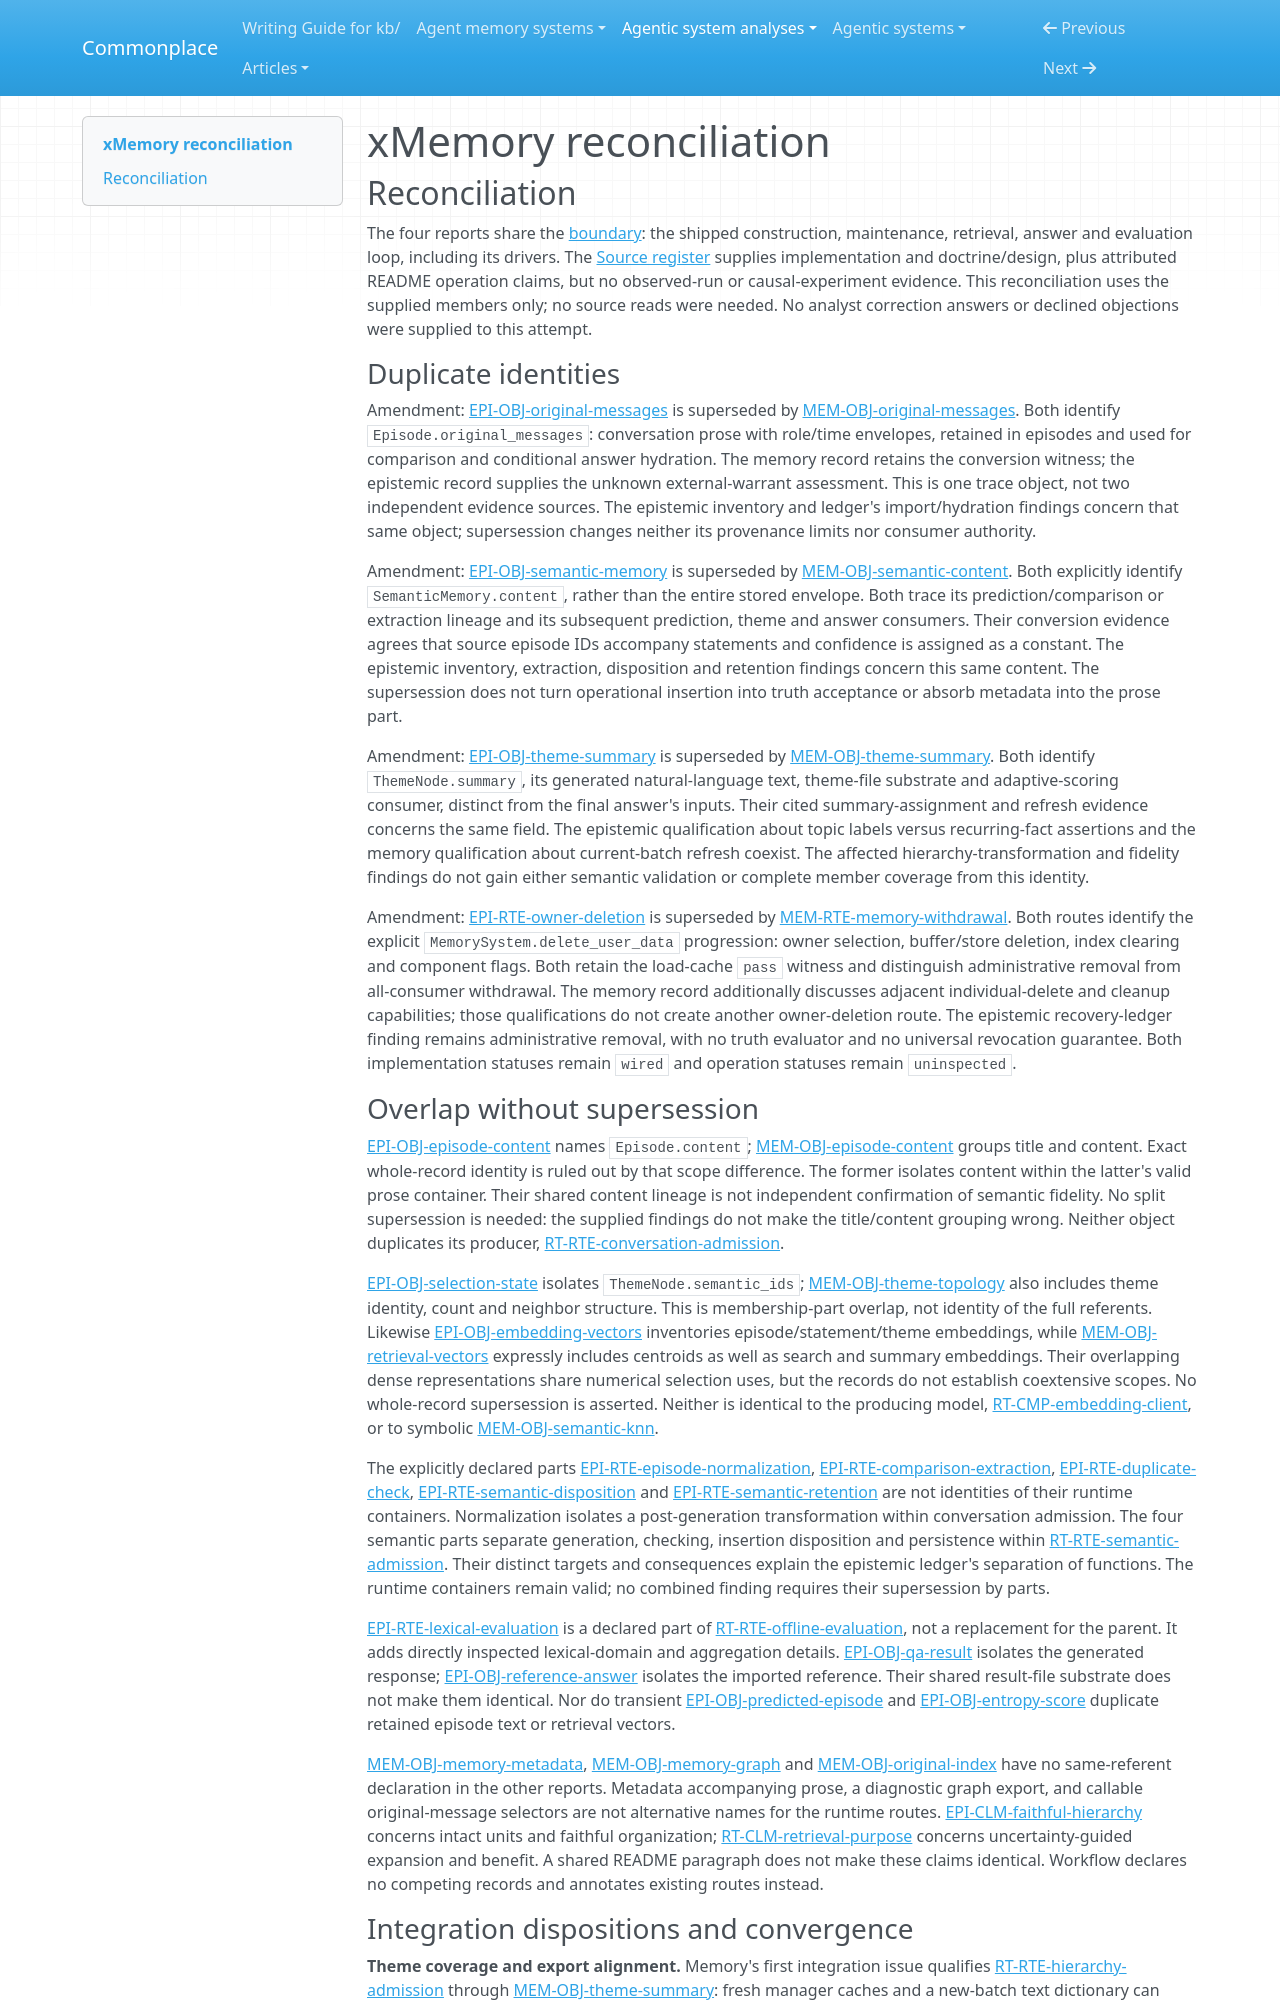

repository: zby/commonplace · page: agentic-system-analyses/retained/hu-xiaobai--xmemory/reconciliation/index.html · generator: mkdocs

---
type: agentic-system-analyses/types/agentic-system-reconciliation-report.md
description: "Reconciliation of xMemory runtime, memory, epistemic and workflow records at commit 1a4f9dd8abd7f2da86bfe6afe4293a1ea1c63608."
run-id: AAS-2026-10-15-xmemory-b9a2b9f58eda-01
reviewed-boundary: "1a4f9dd8abd7f2da86bfe6afe4293a1ea1c63608"
---

# xMemory reconciliation

## Reconciliation

The four reports share the [boundary](boundary.md#boundary-and-evidence): the shipped construction, maintenance, retrieval, answer and evaluation loop, including its drivers. The [Source register](boundary.md#source-register) supplies implementation and doctrine/design, plus attributed README operation claims, but no observed-run or causal-experiment evidence. This reconciliation uses the supplied members only; no source reads were needed. No analyst correction answers or declined objections were supplied to this attempt.

### Duplicate identities

Amendment: [EPI-OBJ-original-messages](epistemic.md#epi-obj-original-messages) is superseded by [MEM-OBJ-original-messages](memory.md#mem-obj-original-messages). Both identify `Episode.original_messages`: conversation prose with role/time envelopes, retained in episodes and used for comparison and conditional answer hydration. The memory record retains the conversion witness; the epistemic record supplies the unknown external-warrant assessment. This is one trace object, not two independent evidence sources. The epistemic inventory and ledger's import/hydration findings concern that same object; supersession changes neither its provenance limits nor consumer authority.

Amendment: [EPI-OBJ-semantic-memory](epistemic.md#epi-obj-semantic-memory) is superseded by [MEM-OBJ-semantic-content](memory.md#mem-obj-semantic-content). Both explicitly identify `SemanticMemory.content`, rather than the entire stored envelope. Both trace its prediction/comparison or extraction lineage and its subsequent prediction, theme and answer consumers. Their conversion evidence agrees that source episode IDs accompany statements and confidence is assigned as a constant. The epistemic inventory, extraction, disposition and retention findings concern this same content. The supersession does not turn operational insertion into truth acceptance or absorb metadata into the prose part.

Amendment: [EPI-OBJ-theme-summary](epistemic.md#epi-obj-theme-summary) is superseded by [MEM-OBJ-theme-summary](memory.md#mem-obj-theme-summary). Both identify `ThemeNode.summary`, its generated natural-language text, theme-file substrate and adaptive-scoring consumer, distinct from the final answer's inputs. Their cited summary-assignment and refresh evidence concerns the same field. The epistemic qualification about topic labels versus recurring-fact assertions and the memory qualification about current-batch refresh coexist. The affected hierarchy-transformation and fidelity findings do not gain either semantic validation or complete member coverage from this identity.

Amendment: [EPI-RTE-owner-deletion](epistemic.md#epi-rte-owner-deletion) is superseded by [MEM-RTE-memory-withdrawal](memory.md#mem-rte-memory-withdrawal). Both routes identify the explicit `MemorySystem.delete_user_data` progression: owner selection, buffer/store deletion, index clearing and component flags. Both retain the load-cache `pass` witness and distinguish administrative removal from all-consumer withdrawal. The memory record additionally discusses adjacent individual-delete and cleanup capabilities; those qualifications do not create another owner-deletion route. The epistemic recovery-ledger finding remains administrative removal, with no truth evaluator and no universal revocation guarantee. Both implementation statuses remain `wired` and operation statuses remain `uninspected`.

### Overlap without supersession

[EPI-OBJ-episode-content](epistemic.md#epi-obj-episode-content) names `Episode.content`; [MEM-OBJ-episode-content](memory.md#mem-obj-episode-content) groups title and content. Exact whole-record identity is ruled out by that scope difference. The former isolates content within the latter's valid prose container. Their shared content lineage is not independent confirmation of semantic fidelity. No split supersession is needed: the supplied findings do not make the title/content grouping wrong. Neither object duplicates its producer, [RT-RTE-conversation-admission](runtime.md#rt-rte-conversation-admission).

[EPI-OBJ-selection-state](epistemic.md#epi-obj-selection-state) isolates `ThemeNode.semantic_ids`; [MEM-OBJ-theme-topology](memory.md#mem-obj-theme-topology) also includes theme identity, count and neighbor structure. This is membership-part overlap, not identity of the full referents. Likewise [EPI-OBJ-embedding-vectors](epistemic.md#epi-obj-embedding-vectors) inventories episode/statement/theme embeddings, while [MEM-OBJ-retrieval-vectors](memory.md#mem-obj-retrieval-vectors) expressly includes centroids as well as search and summary embeddings. Their overlapping dense representations share numerical selection uses, but the records do not establish coextensive scopes. No whole-record supersession is asserted. Neither is identical to the producing model, [RT-CMP-embedding-client](runtime.md#rt-cmp-embedding-client), or to symbolic [MEM-OBJ-semantic-knn](memory.md#mem-obj-semantic-knn).

The explicitly declared parts [EPI-RTE-episode-normalization](epistemic.md#epi-rte-episode-normalization), [EPI-RTE-comparison-extraction](epistemic.md#epi-rte-comparison-extraction), [EPI-RTE-duplicate-check](epistemic.md#epi-rte-duplicate-check), [EPI-RTE-semantic-disposition](epistemic.md#epi-rte-semantic-disposition) and [EPI-RTE-semantic-retention](epistemic.md#epi-rte-semantic-retention) are not identities of their runtime containers. Normalization isolates a post-generation transformation within conversation admission. The four semantic parts separate generation, checking, insertion disposition and persistence within [RT-RTE-semantic-admission](runtime.md#rt-rte-semantic-admission). Their distinct targets and consequences explain the epistemic ledger's separation of functions. The runtime containers remain valid; no combined finding requires their supersession by parts.

[EPI-RTE-lexical-evaluation](epistemic.md#epi-rte-lexical-evaluation) is a declared part of [RT-RTE-offline-evaluation](runtime.md#rt-rte-offline-evaluation), not a replacement for the parent. It adds directly inspected lexical-domain and aggregation details. [EPI-OBJ-qa-result](epistemic.md#epi-obj-qa-result) isolates the generated response; [EPI-OBJ-reference-answer](epistemic.md#epi-obj-reference-answer) isolates the imported reference. Their shared result-file substrate does not make them identical. Nor do transient [EPI-OBJ-predicted-episode](epistemic.md#epi-obj-predicted-episode) and [EPI-OBJ-entropy-score](epistemic.md#epi-obj-entropy-score) duplicate retained episode text or retrieval vectors.

[MEM-OBJ-memory-metadata](memory.md#mem-obj-memory-metadata), [MEM-OBJ-memory-graph](memory.md#mem-obj-memory-graph) and [MEM-OBJ-original-index](memory.md#mem-obj-original-index) have no same-referent declaration in the other reports. Metadata accompanying prose, a diagnostic graph export, and callable original-message selectors are not alternative names for the runtime routes. [EPI-CLM-faithful-hierarchy](epistemic.md#epi-clm-faithful-hierarchy) concerns intact units and faithful organization; [RT-CLM-retrieval-purpose](runtime.md#rt-clm-retrieval-purpose) concerns uncertainty-guided expansion and benefit. A shared README paragraph does not make these claims identical. Workflow declares no competing records and annotates existing routes instead.
